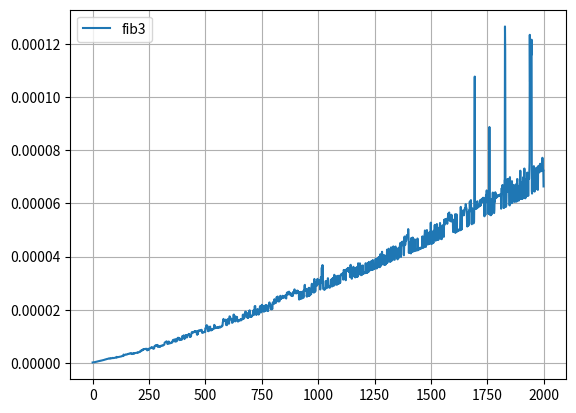

Reproduce this figure in Python.
from matplotlib import pyplot as plt
import time


def fib1(n):
    assert n >= 0
    return n if n <= 1 else fib1(n - 1) + fib1(n - 2)


def fib3(n):
    assert n >= 0
    f0, f1 = 0, 1
    for i in range(n - 1):
        f0, f1 = f1, f0 + f1
    return f1


def timed(f, *args, n_iter=100):
    acc = float("inf")
    for i in range(n_iter):
        t0 = time.perf_counter()
        f(*args)
        t1 = time.perf_counter()
        acc = min(acc, t1 - t0)
    return acc


def compare(fs, args):
    for f in fs:
        plt.plot(args, [timed(f, arg) for arg in args], label=f.__name__)
    plt.legend()
    plt.grid(True)
    plt.show()


# compare([fib1, fib3], list(range(20)))
compare([fib3], list(range(2000)))
